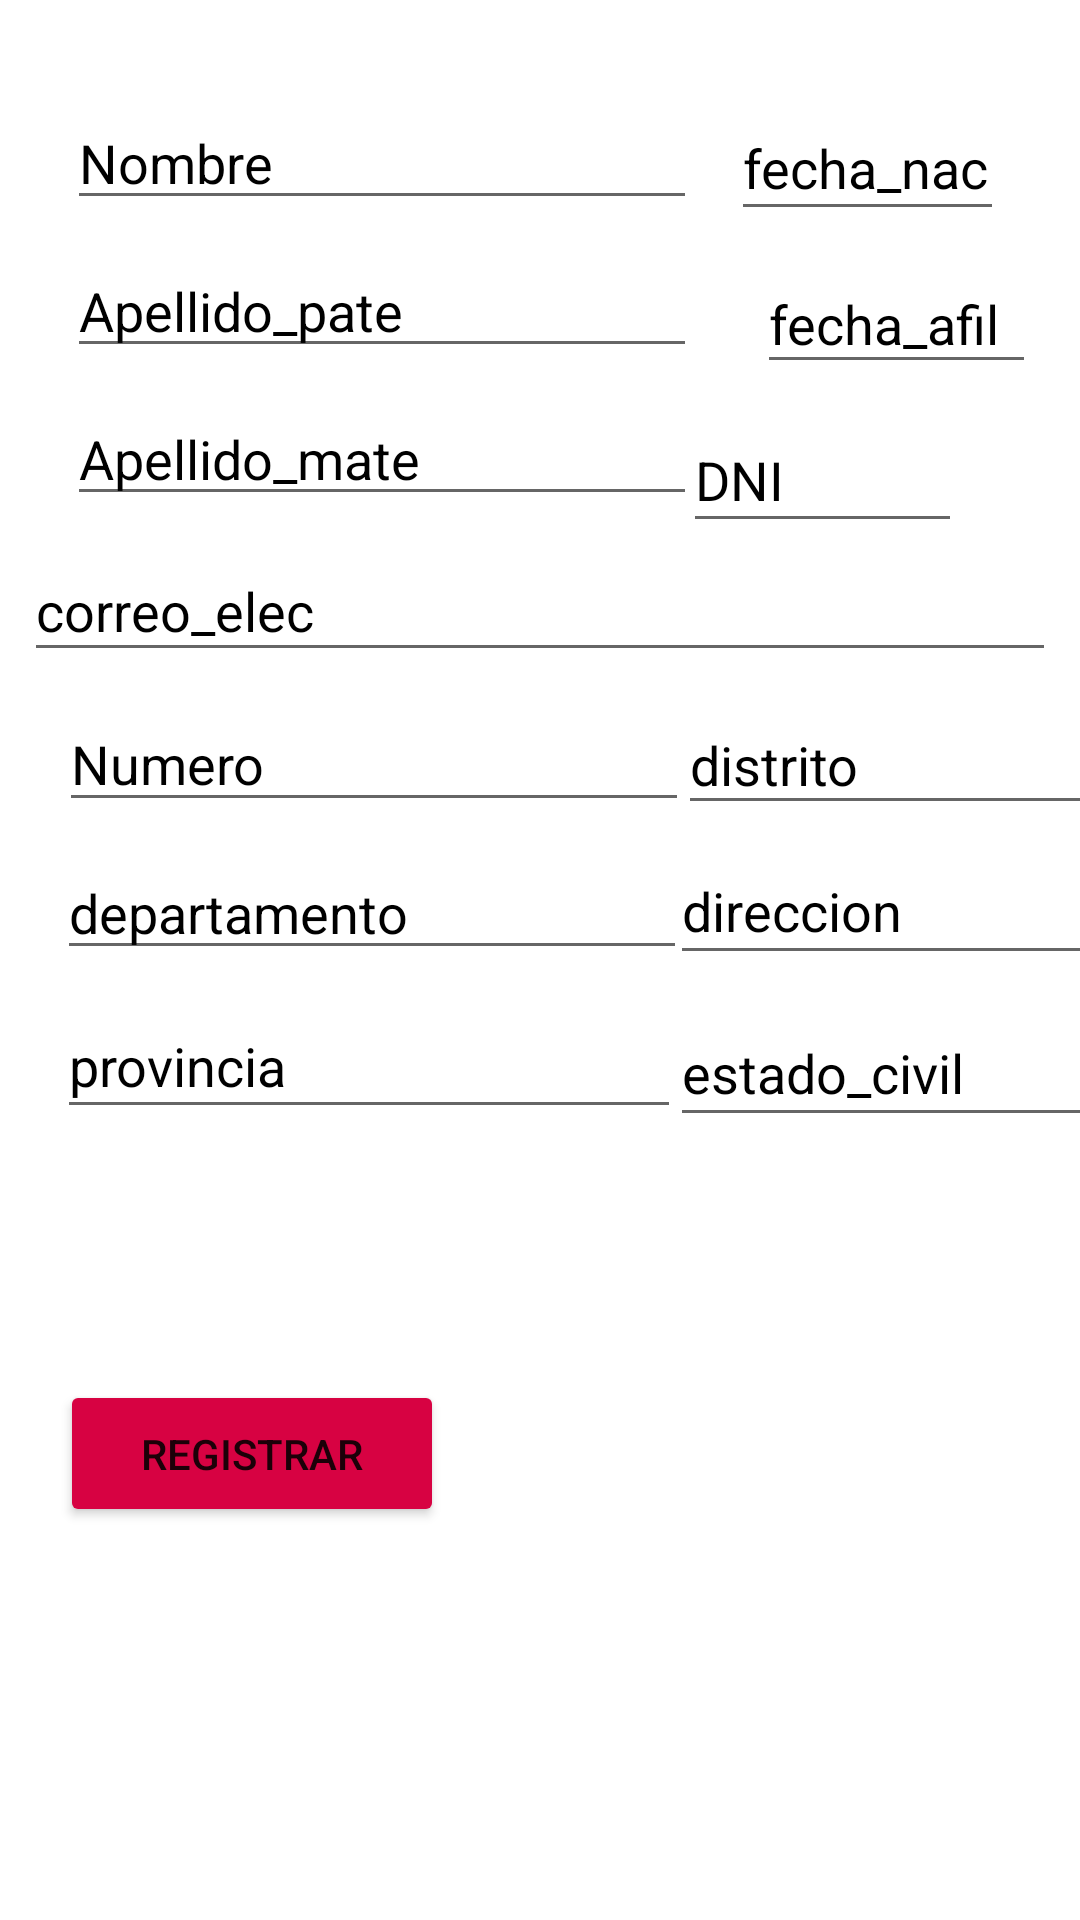

The Android layout XML behind this screen, and the referenced resources:
<!-- AndroidManifest.xml: application theme Theme.Prueba -->
<!-- res/layout/fragment_register.xml -->
<?xml version="1.0" encoding="utf-8"?>
<androidx.constraintlayout.widget.ConstraintLayout xmlns:android="http://schemas.android.com/apk/res/android"
    xmlns:app="http://schemas.android.com/apk/res-auto"
    xmlns:tools="http://schemas.android.com/tools"
    android:layout_width="match_parent"
    android:layout_height="match_parent"
    tools:context=".RegisterFragment">


    <EditText
        android:id="@+id/editTextTextPersonName"
        android:layout_width="wrap_content"
        android:layout_height="wrap_content"
        android:layout_marginTop="32dp"
        android:ems="10"
        android:hint="Nombre"
        android:inputType="textPersonName"
        android:textColor="@color/black"
        android:textColorHighlight="@color/teal_700"
        android:textColorHint="@color/black"
        android:textColorLink="@color/teal_700"
        app:layout_constraintEnd_toEndOf="parent"
        app:layout_constraintHorizontal_bias="0.148"
        app:layout_constraintStart_toStartOf="parent"
        app:layout_constraintTop_toTopOf="parent" />

    <EditText
        android:id="@+id/editTextTextPersonName4"
        android:layout_width="wrap_content"
        android:layout_height="wrap_content"
        android:layout_marginTop="8dp"
        android:ems="10"
        android:hint="Apellido_pate"
        android:inputType="textPersonName"
        android:textColor="@color/black"
        android:textColorHighlight="@color/teal_700"
        android:textColorHint="@color/black"
        android:textColorLink="@color/teal_700"
        app:layout_constraintEnd_toEndOf="parent"
        app:layout_constraintHorizontal_bias="0.148"
        app:layout_constraintStart_toStartOf="parent"
        app:layout_constraintTop_toBottomOf="@+id/editTextTextPersonName" />

    <EditText
        android:id="@+id/editTextTextPersonName5"
        android:layout_width="wrap_content"
        android:layout_height="wrap_content"
        android:layout_marginTop="8dp"
        android:ems="10"
        android:hint="Apellido_mate"
        android:inputType="textPersonName"
        android:textColor="@color/black"
        android:textColorHighlight="@color/teal_700"
        android:textColorHint="@color/black"
        android:textColorLink="@color/teal_700"
        app:layout_constraintEnd_toEndOf="parent"
        app:layout_constraintHorizontal_bias="0.148"
        app:layout_constraintStart_toStartOf="parent"
        app:layout_constraintTop_toBottomOf="@+id/editTextTextPersonName4" />

    <EditText
        android:id="@+id/editTextDate"
        android:layout_width="91dp"
        android:layout_height="45dp"
        android:layout_marginTop="32dp"
        android:ems="10"
        android:hint="fecha_nac"
        android:inputType="date"
        android:textColor="@color/black"
        android:textColorHighlight="@color/teal_700"
        android:textColorHint="@color/black"
        android:textColorLink="@color/teal_700"
        app:layout_constraintEnd_toEndOf="parent"
        app:layout_constraintHorizontal_bias="0.312"
        app:layout_constraintStart_toEndOf="@+id/editTextTextPersonName"
        app:layout_constraintTop_toTopOf="parent" />

    <EditText
        android:id="@+id/editTextDate2"
        android:layout_width="93dp"
        android:layout_height="43dp"
        android:layout_marginStart="20dp"
        android:layout_marginLeft="20dp"
        android:layout_marginTop="8dp"
        android:ems="10"
        android:hint="fecha_afil"
        android:inputType="date"
        android:textColor="@color/black"
        android:textColorHighlight="@color/teal_700"
        android:textColorHint="@color/black"
        android:textColorLink="@color/teal_700"
        app:layout_constraintEnd_toEndOf="parent"
        app:layout_constraintHorizontal_bias="0.0"
        app:layout_constraintStart_toEndOf="@+id/editTextTextPersonName4"
        app:layout_constraintTop_toBottomOf="@+id/editTextDate" />

    <EditText
        android:id="@+id/editTextTextPersonName6"
        android:layout_width="344dp"
        android:layout_height="44dp"
        android:layout_marginTop="8dp"
        android:ems="10"
        android:hint="correo_elec"
        android:inputType="textPersonName"
        android:textColor="@color/black"
        android:textColorHighlight="@color/teal_700"
        android:textColorHint="@color/black"
        android:textColorLink="@color/teal_700"
        app:layout_constraintEnd_toEndOf="parent"
        app:layout_constraintStart_toStartOf="parent"
        app:layout_constraintTop_toBottomOf="@+id/editTextTextPersonName5" />

    <EditText
        android:id="@+id/editTextNumber"
        android:layout_width="210dp"
        android:layout_height="42dp"
        android:layout_marginTop="8dp"
        android:ems="10"
        android:hint="Numero"
        android:inputType="number"
        android:textColor="@color/black"
        android:textColorHighlight="@color/teal_700"
        android:textColorHint="@color/black"
        android:textColorLink="@color/teal_700"
        app:layout_constraintEnd_toEndOf="parent"
        app:layout_constraintHorizontal_bias="0.131"
        app:layout_constraintStart_toStartOf="parent"
        app:layout_constraintTop_toBottomOf="@+id/editTextTextPersonName6" />

    <EditText
        android:id="@+id/editTextTextPersonName7"
        android:layout_width="wrap_content"
        android:layout_height="wrap_content"
        android:layout_marginTop="8dp"
        android:ems="10"
        android:hint="departamento"
        android:inputType="textPersonName"
        android:textColor="@color/black"
        android:textColorHighlight="@color/teal_700"
        android:textColorHint="@color/black"
        android:textColorLink="@color/teal_700"
        app:layout_constraintEnd_toEndOf="parent"
        app:layout_constraintHorizontal_bias="0.126"
        app:layout_constraintStart_toStartOf="parent"
        app:layout_constraintTop_toBottomOf="@+id/editTextNumber" />

    <EditText
        android:id="@+id/editTextTextPersonName8"
        android:layout_width="208dp"
        android:layout_height="45dp"
        android:layout_marginTop="8dp"
        android:ems="10"
        android:hint="provincia"
        android:inputType="textPersonName"
        android:textColor="@color/black"
        android:textColorHighlight="@color/teal_700"
        android:textColorHint="@color/black"
        android:textColorLink="@color/teal_700"
        app:layout_constraintEnd_toEndOf="parent"
        app:layout_constraintHorizontal_bias="0.124"
        app:layout_constraintStart_toStartOf="parent"
        app:layout_constraintTop_toBottomOf="@+id/editTextTextPersonName7" />

    <EditText
        android:id="@+id/editTextTextPersonName9"
        android:layout_width="139dp"
        android:layout_height="43dp"
        android:layout_marginTop="8dp"
        android:ems="10"
        android:hint="distrito"
        android:inputType="textPersonName"
        android:textColor="@color/black"
        android:textColorHighlight="@color/teal_700"
        android:textColorHint="@color/black"
        android:textColorLink="@color/teal_700"
        app:layout_constraintEnd_toEndOf="parent"
        app:layout_constraintHorizontal_bias="0.45"
        app:layout_constraintStart_toEndOf="@+id/editTextNumber"
        app:layout_constraintTop_toBottomOf="@+id/editTextTextPersonName6" />

    <EditText
        android:id="@+id/editTextTextPersonName10"
        android:layout_width="142dp"
        android:layout_height="46dp"
        android:layout_marginTop="4dp"
        android:ems="10"
        android:hint="direccion"
        android:inputType="textPersonName"
        android:textColor="@color/black"
        android:textColorHighlight="@color/teal_700"
        android:textColorHint="@color/black"
        android:textColorLink="@color/teal_700"
        app:layout_constraintEnd_toEndOf="parent"
        app:layout_constraintHorizontal_bias="0.529"
        app:layout_constraintStart_toEndOf="@+id/editTextTextPersonName7"
        app:layout_constraintTop_toBottomOf="@+id/editTextTextPersonName9" />

    <EditText
        android:id="@+id/editTextTextPersonName11"
        android:layout_width="141dp"
        android:layout_height="46dp"
        android:layout_marginTop="8dp"
        android:ems="10"
        android:hint="estado_civil"
        android:inputType="textPersonName"
        android:textColor="@color/black"
        android:textColorHighlight="@color/teal_700"
        android:textColorHint="@color/black"
        android:textColorLink="@color/teal_700"
        app:layout_constraintEnd_toEndOf="parent"
        app:layout_constraintHorizontal_bias="0.476"
        app:layout_constraintStart_toEndOf="@+id/editTextTextPersonName8"
        app:layout_constraintTop_toBottomOf="@+id/editTextTextPersonName10" />

    <EditText
        android:id="@+id/editDni"
        android:layout_width="93dp"
        android:layout_height="45dp"
        android:layout_marginTop="8dp"
        android:layout_marginEnd="40dp"
        android:layout_marginRight="40dp"
        android:ems="10"
        android:hint="DNI"
        android:inputType="textPersonName"
        android:textColor="@color/black"
        android:textColorHint="@color/black"
        app:layout_constraintEnd_toEndOf="parent"
        app:layout_constraintHorizontal_bias="0.909"
        app:layout_constraintStart_toEndOf="@+id/editTextTextPersonName5"
        app:layout_constraintTop_toBottomOf="@+id/editTextDate2" />

    <Button
        android:id="@+id/button"
        android:layout_width="128dp"
        android:layout_height="49dp"
        android:layout_marginBottom="124dp"
        android:text="Registrar"
        app:backgroundTint="@color/teal_700"
        app:cornerRadius="16dp"
        app:layout_constraintBottom_toBottomOf="parent"
        app:layout_constraintEnd_toEndOf="parent"
        app:layout_constraintHorizontal_bias="0.086"
        app:layout_constraintStart_toStartOf="parent"
        app:layout_constraintTop_toBottomOf="@+id/editTextTextPersonName11"
        app:layout_constraintVertical_bias="0.92" />



</androidx.constraintlayout.widget.ConstraintLayout>
<!-- resources referenced by this layout -->
<resources>
  <color name="black">#000000</color>
  <color name="teal_700">#d70242</color>
  <style name="Theme.Prueba" parent="Theme.MaterialComponents.DayNight.NoActionBar">
          
          <item name="colorPrimary">@color/teal_700</item>
          <item name="colorPrimaryVariant">#0230D7</item>
          <item name="colorOnPrimary">@color/white</item>
          
          <item name="colorSecondary">@color/teal_200</item>
          <item name="colorSecondaryVariant">#0230D7</item>
          <item name="colorOnSecondary">#0230D7</item>
          
          <item name="android:statusBarColor" tools:targetApi="l">?attr/colorPrimaryVariant</item>
          
          <item name="windowActionBar">false</item>
          <item name="windowNoTitle">true</item>
      </style>
  <color name="white">#FFFFFFFF</color>
  <color name="teal_200">#d70242</color>
</resources>
